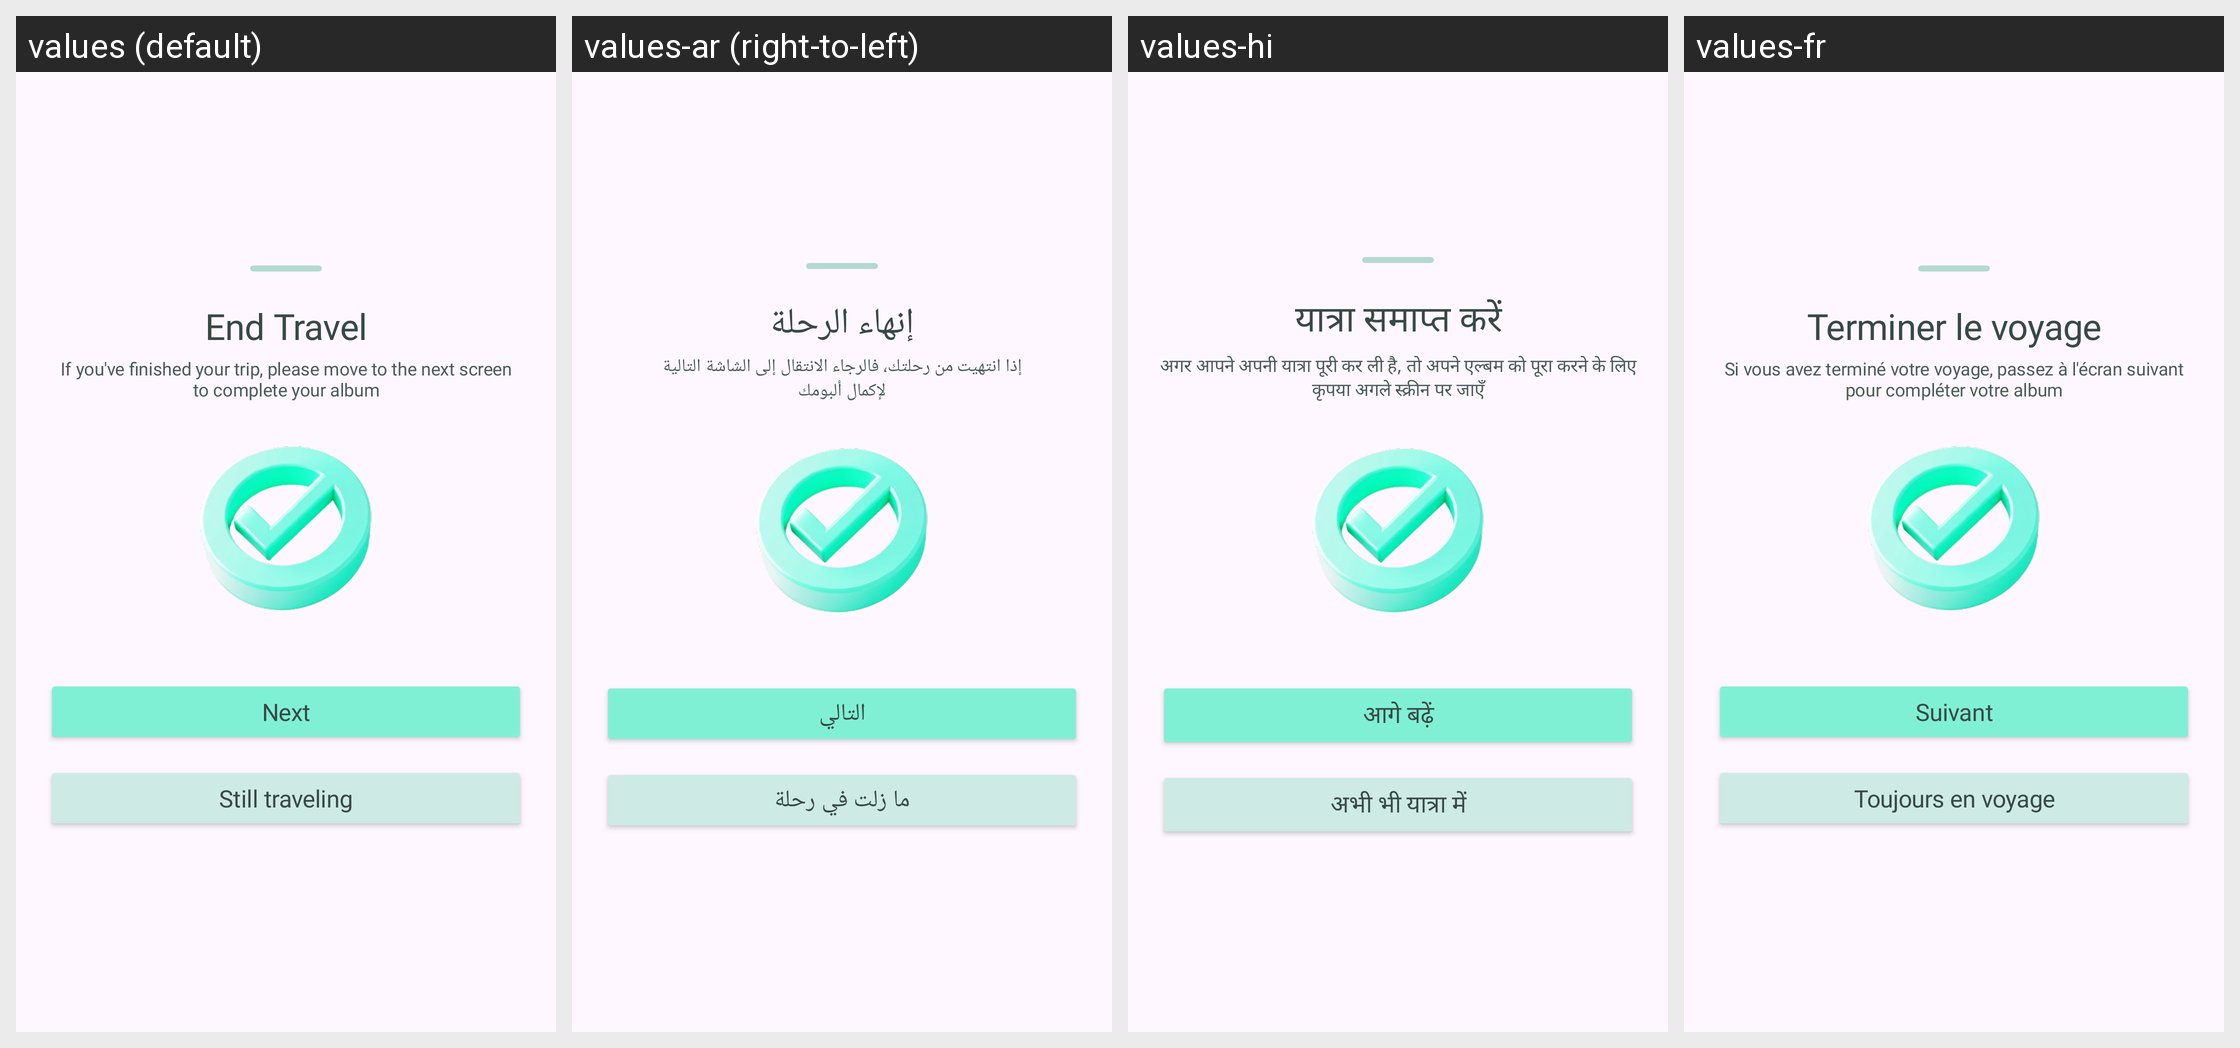

The Android screen above is rendered under several locales of the same app. Produce the string resources it draws, with the default and per-locale values.
Android screen res/layout/b_sheet_trip_after.xml rendered under 4 locales, left to right: values (default), values-ar (right-to-left), values-hi, values-fr. Device: Nexus 5 (rendered at 1080×1920; each locale shown at half size, 540×960, under a caption strip naming it); theme Theme.Roadcapture.
Other locales in the repository, not shown: values-de, values-en, values-es, values-in, values-ja, values-ko, values-pt, values-ru, values-zh-rCN.
Strings drawn on this screen, with the default value and each locale's value (text and hints the layout hard-codes, and strings that could not be matched under every locale, appear in the picture but are not listed):

end_travel
  values: End Travel
  values-ar: إنهاء الرحلة
  values-hi: यात्रा समाप्त करें
  values-fr: Terminer le voyage

travel_completion_guide
  values: If you've finished your trip, please move to the next screen
      to complete your album
  values-ar: إذا انتهيت من رحلتك، فالرجاء الانتقال إلى الشاشة التالية
      لإكمال ألبومك
  values-hi: अगर आपने अपनी यात्रा पूरी कर ली है, तो अपने एल्बम को पूरा करने के लिए
      कृपया अगले स्क्रीन पर जाएँ
  values-fr: Si vous avez terminé votre voyage, passez à l'écran suivant
      pour compléter votre album

next_step
  values: Next
  values-ar: التالي
  values-hi: आगे बढ़ें
  values-fr: Suivant

still_traveling
  values: Still traveling
  values-ar: ما زلت في رحلة
  values-hi: अभी भी यात्रा में
  values-fr: Toujours en voyage
